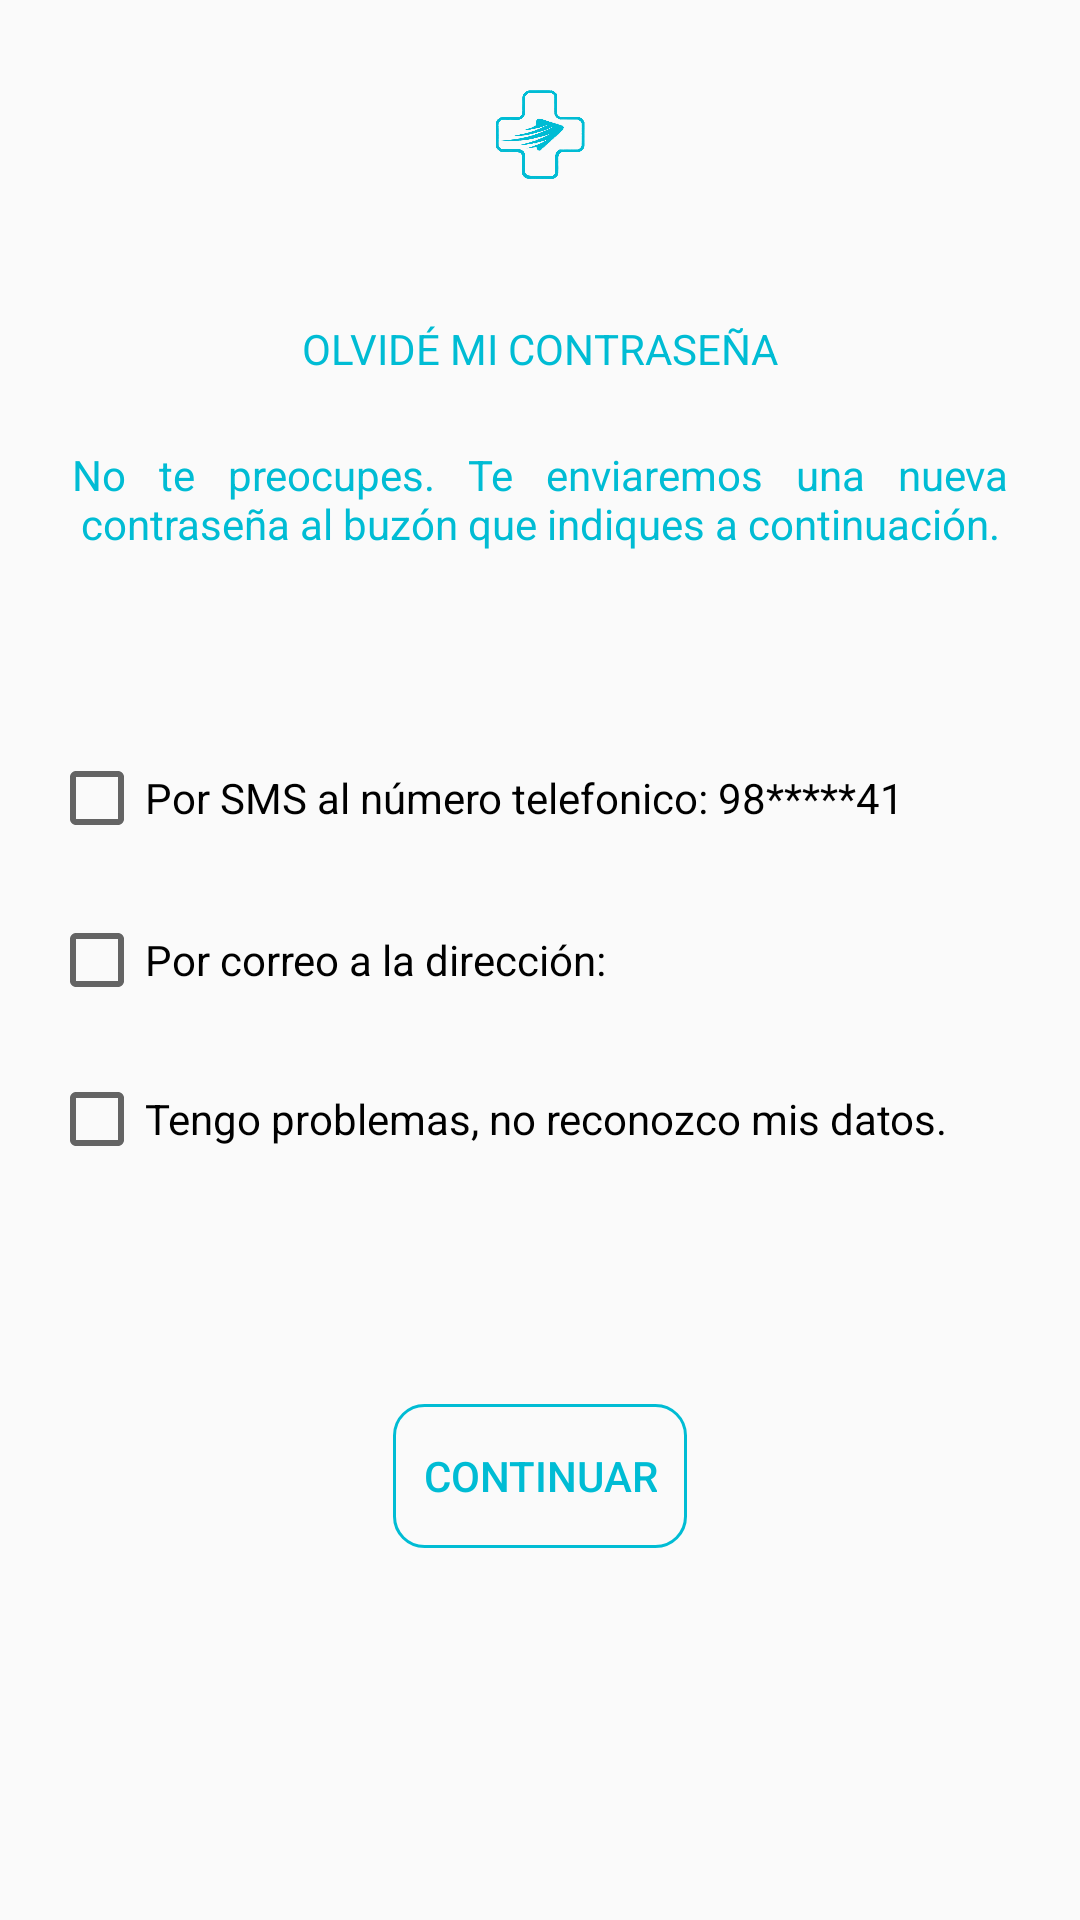

Write the Android layout XML for this screen, with the resource values it uses.
<!-- AndroidManifest.xml: application theme AppTheme.NoActionBar -->
<!-- res/layout/activity_olvidemicontrasena.xml -->
<?xml version="1.0" encoding="utf-8"?>
<androidx.constraintlayout.widget.ConstraintLayout xmlns:android="http://schemas.android.com/apk/res/android"
    xmlns:app="http://schemas.android.com/apk/res-auto"
    xmlns:tools="http://schemas.android.com/tools"
    android:layout_width="match_parent"
    android:layout_height="match_parent">


    <Button
        android:id="@+id/btnCContinuar"
        android:layout_width="wrap_content"
        android:layout_height="wrap_content"
        android:layout_marginBottom="124dp"
        android:background="@drawable/estilos_cajas_de_texto"
        android:text="CONTINUAR"
        android:textColor="@color/colorPrimary"
        app:layout_constraintBottom_toBottomOf="parent"
        app:layout_constraintEnd_toEndOf="parent"
        app:layout_constraintStart_toStartOf="parent"
        app:layout_constraintTop_toBottomOf="@+id/checkBox3"
        tools:ignore="MissingConstraints" />

    <CheckBox
        android:id="@+id/checkBox2"
        android:layout_width="wrap_content"
        android:layout_height="wrap_content"
        android:layout_marginBottom="21dp"
        android:text="Por correo a la dirección:"
        app:layout_constraintBottom_toTopOf="@+id/checkBox3"
        app:layout_constraintStart_toStartOf="@+id/checkBox3"
        app:layout_constraintTop_toBottomOf="@+id/checkBox"
        tools:ignore="MissingConstraints" />

    <CheckBox
        android:id="@+id/checkBox3"
        android:layout_width="wrap_content"
        android:layout_height="wrap_content"
        android:layout_marginEnd="44dp"
        android:layout_marginBottom="79dp"
        android:text="Tengo problemas, no reconozco mis datos."
        app:layout_constraintBottom_toTopOf="@+id/btnCContinuar"
        app:layout_constraintEnd_toEndOf="parent"
        app:layout_constraintTop_toBottomOf="@+id/checkBox2"
        tools:ignore="MissingConstraints" />

    <CheckBox
        android:id="@+id/checkBox"
        android:layout_width="wrap_content"
        android:layout_height="wrap_content"
        android:layout_marginBottom="22dp"
        android:text="Por SMS al número telefonico: 98*****41"
        app:layout_constraintBottom_toTopOf="@+id/checkBox2"
        app:layout_constraintStart_toStartOf="@+id/checkBox2"
        app:layout_constraintTop_toBottomOf="@+id/textView22"
        tools:ignore="MissingConstraints" />

    <ImageView
        android:id="@+id/imageView6"
        android:layout_width="100dp"
        android:layout_height="0dp"
        android:layout_marginTop="27dp"
        android:layout_marginBottom="44dp"
        app:layout_constraintBottom_toTopOf="@+id/textView17"
        app:layout_constraintEnd_toEndOf="parent"
        app:layout_constraintStart_toStartOf="parent"
        app:layout_constraintTop_toTopOf="parent"
        app:srcCompat="@drawable/logomedicit" />

    <TextView
        android:id="@+id/textView17"
        android:layout_width="wrap_content"
        android:layout_height="wrap_content"
        android:layout_marginBottom="23dp"
        android:text="OLVIDÉ MI CONTRASEÑA"
        android:textColor="@color/colorPrimary"
        app:layout_constraintBottom_toTopOf="@+id/textView22"
        app:layout_constraintEnd_toEndOf="parent"
        app:layout_constraintStart_toStartOf="parent"
        app:layout_constraintTop_toBottomOf="@+id/imageView6" />

    <TextView
        android:id="@+id/textView22"
        android:layout_width="0dp"
        android:layout_height="0dp"
        android:layout_marginStart="24dp"
        android:layout_marginEnd="24dp"
        android:layout_marginBottom="66dp"
        android:justificationMode="inter_word"
        android:text="No te preocupes. Te enviaremos una nueva contraseña al buzón que indiques a continuación."
        android:textAlignment="center"
        android:textColor="@color/colorPrimary"
        app:layout_constraintBottom_toTopOf="@+id/checkBox"
        app:layout_constraintEnd_toEndOf="parent"
        app:layout_constraintStart_toStartOf="parent"
        app:layout_constraintTop_toBottomOf="@+id/textView17"
        tools:ignore="MissingConstraints" />

</androidx.constraintlayout.widget.ConstraintLayout>
<!-- resources referenced by this layout -->
<resources>
  <color name="colorPrimary">#00BCD4</color>
  <!-- drawable estilos_cajas_de_texto (drawable) -->
  <?xml version="1.0" encoding="utf-8"?>
  <shape xmlns:android="http://schemas.android.com/apk/res/android" android:shape="rectangle">
      <stroke
          android:width="1sp"
          android:color="@color/colorPrimary"/>
      <padding
          android:bottom="10sp"
          android:left="10sp"
          android:right="10sp"
          android:top="10sp"/>
      <corners android:radius="10sp"/>
  </shape>
  <!-- drawable logomedicit: png bitmap (drawable, 68879 bytes) -->
  <style name="AppTheme.NoActionBar" parent="Theme.AppCompat.Light.NoActionBar">
          
          <item name="colorPrimary">@color/colorPrimary</item>
          <item name="colorPrimaryDark">@color/colorPrimaryDark</item>
          <item name="colorAccent">@color/colorAccent</item>
      </style>
  <color name="colorPrimaryDark">#0097A7</color>
  <color name="colorAccent">#448AFF</color>
</resources>
